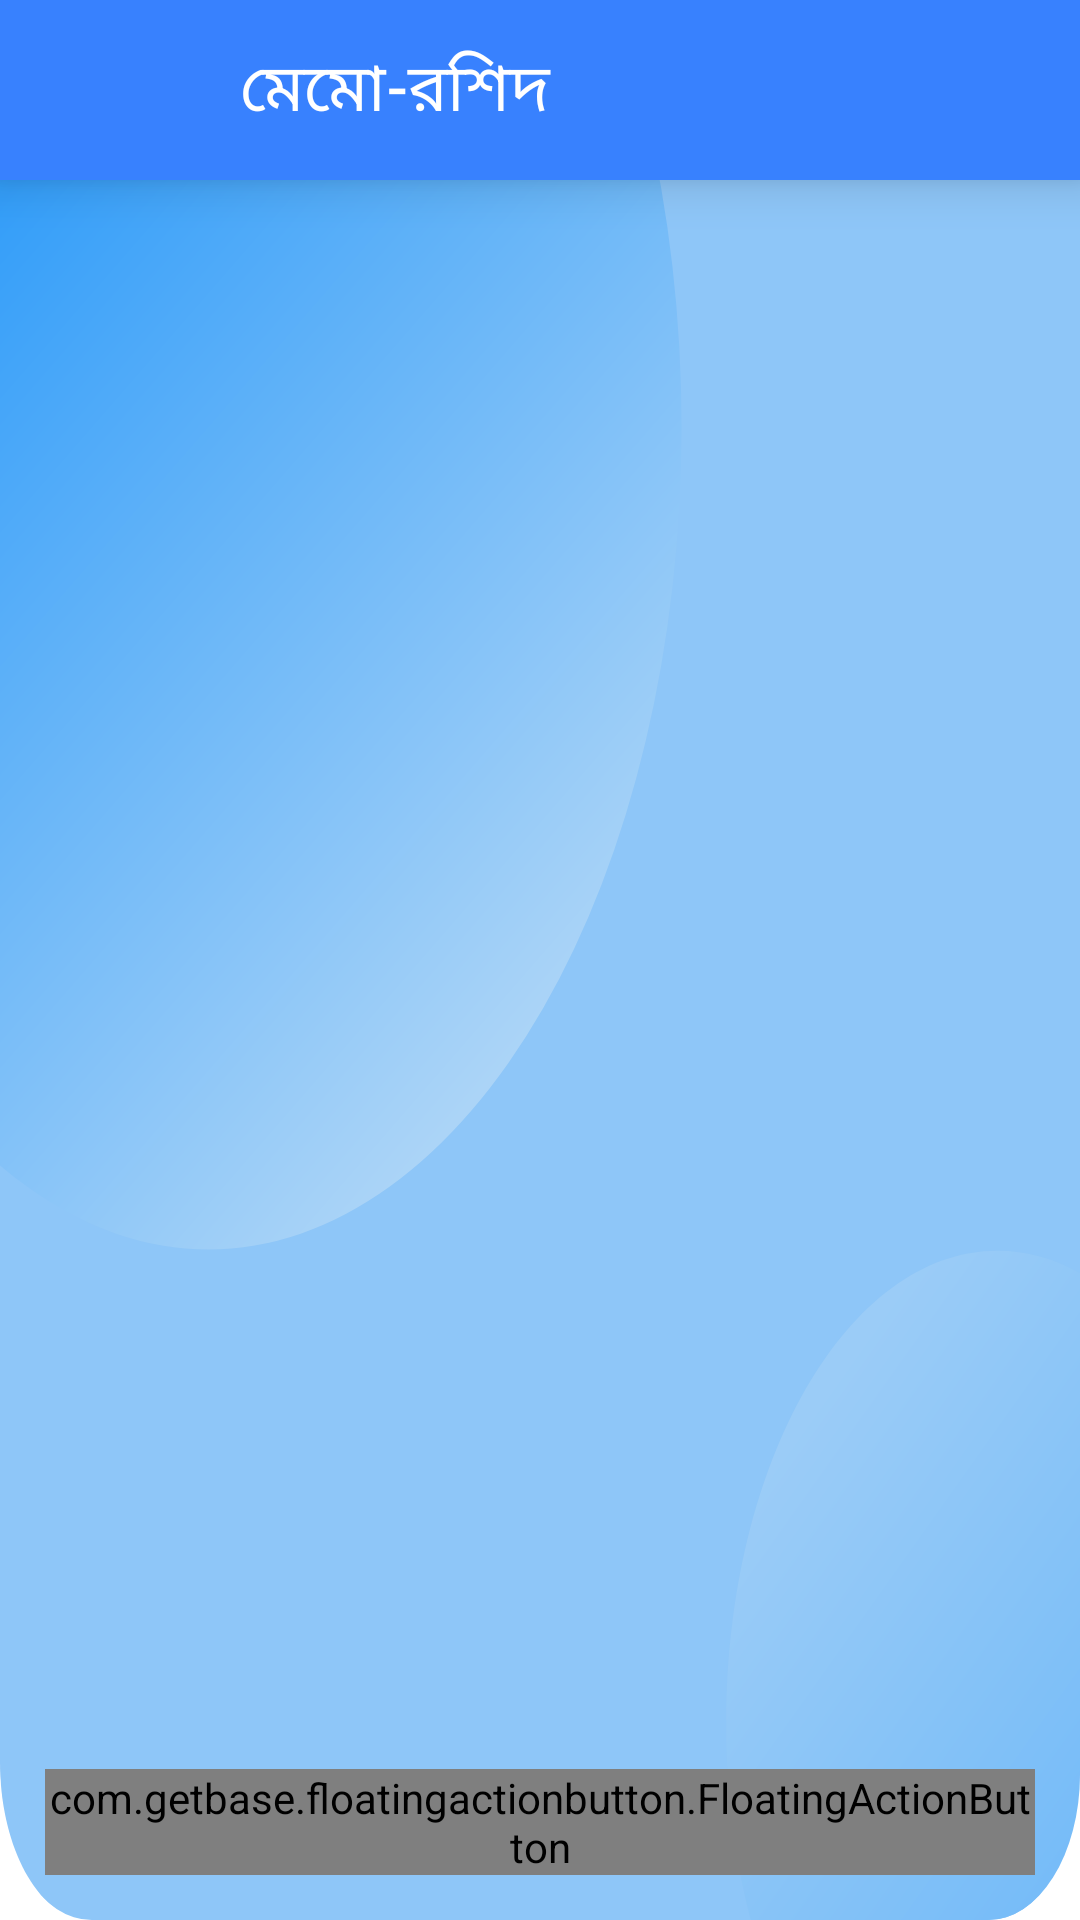

Reconstruct the res/layout file that produces this screen, plus the resources it refers to.
<!-- AndroidManifest.xml: application theme Theme.AmarHisabDemo -->
<!-- res/layout/activity_memo_roshid.xml -->
<?xml version="1.0" encoding="utf-8"?>
<RelativeLayout xmlns:android="http://schemas.android.com/apk/res/android"
    xmlns:app="http://schemas.android.com/apk/res-auto"
    xmlns:tools="http://schemas.android.com/tools"
    android:layout_width="match_parent"
    android:layout_height="match_parent"
    android:background="@drawable/add_group_bg"
    tools:context=".MemoRoshid">


    <androidx.appcompat.widget.Toolbar
        android:id="@+id/viewReportPageToolbar"
        android:layout_width="match_parent"
        android:layout_height="60dp"
        android:background="@color/toolbar"
        android:elevation="10dp">

        <LinearLayout
            android:layout_width="match_parent"
            android:layout_height="match_parent"
            android:background="@color/toolbar"
            android:gravity="center"
            android:orientation="horizontal">

            <androidx.appcompat.widget.AppCompatImageView
                android:id="@+id/backBtnMR"
                android:layout_width="wrap_content"
                android:layout_height="wrap_content"
                android:layout_gravity="center_vertical"
                android:layout_marginStart="5dp"
                android:background="@drawable/arrow_back_icon"
                android:elevation="4dp"
                android:minWidth="32dp"
                android:minHeight="32dp"
                android:padding="10dp" />

            <TextView
                android:id="@+id/viewReportHeading"
                android:layout_width="0dp"
                android:layout_height="wrap_content"
                android:layout_gravity="center_vertical"
                android:layout_marginStart="17dp"
                android:layout_weight="1"
                android:paddingStart="10dp"
                android:text="@string/memoroshidCT"
                android:textColor="@color/white"
                android:textSize="22sp"
                android:textStyle="normal" />


        </LinearLayout>
    </androidx.appcompat.widget.Toolbar>


    <androidx.recyclerview.widget.RecyclerView
        android:id="@+id/detailsrecyclerId"
        tools:listitem="@layout/memo_single_item"
        android:layout_width="match_parent"
        android:layout_height="match_parent"
        android:layout_below="@id/viewReportPageToolbar"
        android:padding="10dp"
        android:paddingTop="0dp"
        android:paddingBottom="0dp"

        >

    </androidx.recyclerview.widget.RecyclerView>


    <com.getbase.floatingactionbutton.FloatingActionButton
        android:id="@+id/addmemoRoshidId"
        android:layout_width="wrap_content"
        android:layout_height="wrap_content"
        android:layout_alignParentEnd="true"
        android:layout_alignParentBottom="true"
        android:layout_margin="15dp"
        app:fabSize="mini"
        app:fab_colorNormal="@color/purple_700"
        app:fab_colorPressed="@color/blue_semi_transparent_pressed"
        app:fab_icon="@drawable/ic_memo"
        app:fab_title="@string/jp_add_revenue" />


</RelativeLayout>
<!-- res/layout/memo_single_item.xml (included above) -->
<?xml version="1.0" encoding="utf-8"?>
<androidx.cardview.widget.CardView
    xmlns:android="http://schemas.android.com/apk/res/android"
    xmlns:app="http://schemas.android.com/apk/res-auto"
    android:id="@+id/parentlayout"
    android:layout_width="match_parent"
    android:layout_height="wrap_content"
    android:layout_marginBottom="15dp"
    app:cardElevation="8dp"
    app:cardCornerRadius="30dp">

    <LinearLayout
        android:orientation="vertical"
        android:layout_width="match_parent"
        android:background="@color/theme_dashboard_bg_deep"
        android:padding="5dp"
        android:layout_height="wrap_content"
        android:layout_marginTop="0dp"
        android:layout_marginBottom="0dp"
        >

        <androidx.appcompat.widget.AppCompatImageView
            android:layout_margin="10dp"
            android:layout_marginBottom="0dp"
            android:id="@+id/memorosidimageId"
            android:layout_width="match_parent"
            android:src="@drawable/ic_image"
            android:layout_height="200dp" />

        <TextView
            android:id="@+id/memotittleId"
            android:layout_width="wrap_content"
            android:layout_height="wrap_content"
            android:layout_marginTop="0dp"
            android:layout_marginStart="20dp"
            android:text="Tittle"
            android:textSize="20sp" />

        <TextView
            android:id="@+id/dateID"
            android:layout_width="wrap_content"
            android:layout_height="wrap_content"
            android:layout_below="@+id/memotittleId"
            android:layout_marginTop="0dp"
            android:layout_marginStart="20dp"
            android:text="Tittle"
            android:textSize="15sp" />
    </LinearLayout>

</androidx.cardview.widget.CardView>
<!-- resources referenced by this layout -->
<resources>
  <color name="blue_semi_transparent_pressed">#80738ffe</color>
  <color name="purple_700">#FF3700B3</color>
  <color name="theme_dashboard_bg_deep">#D6EBFE</color>
  <color name="toolbar">#3881FE</color>
  <color name="white">#FFFFFFFF</color>
  <!-- drawable add_group_bg (drawable) -->
  <vector xmlns:android="http://schemas.android.com/apk/res/android"
      xmlns:aapt="http://schemas.android.com/aapt"
      android:width="412dp"
      android:height="380dp"
      android:viewportWidth="412"
      android:viewportHeight="461">
    <group>
      <clip-path
          android:pathData="M0,0H412a0,0 0,0 1,0 0V426a35,35 0,0 1,-35 35H35A35,35 0,0 1,0 426V0A0,0 0,0 1,0 0Z"/>
      <path
          android:pathData="M0,0H412V423.041c0,21.185 -15.67,38.359 -35,38.359H35c-19.33,0 -35,-17.174 -35,-38.359Z"
          android:fillColor="#8ec6f8"/>
      <path
          android:pathData="M-101,102.5a180.5,197.5 0,1 0,361 0a180.5,197.5 0,1 0,-361 0z">
        <aapt:attr name="android:fillColor">
          <gradient
              android:startY="-58.265"
              android:startX="-22.663"
              android:endY="249.835"
              android:endX="200.435"
              android:type="linear">
            <item android:offset="0" android:color="#FF0A8BFA"/>
            <item android:offset="1" android:color="#FFABD4F7"/>
          </gradient>
        </aapt:attr>
      </path>
      <path
          android:pathData="M380.5,300.294C437.661,300.294 484,351.079 484,413.726S437.661,527.158 380.5,527.158 277,476.373 277,413.726 323.339,300.294 380.5,300.294Z">
        <aapt:attr name="android:fillColor">
          <gradient
              android:startY="331.60123"
              android:startX="317.572"
              android:endY="502.42984"
              android:endX="469.096"
              android:type="linear">
            <item android:offset="0" android:color="#FF9BCCF7"/>
            <item android:offset="1" android:color="#FF62B3F8"/>
          </gradient>
        </aapt:attr>
      </path>
    </group>
  </vector>
  <!-- drawable ic_image: vector/xml drawable (drawable, 3805 chars, omitted) -->
  <!-- drawable ic_memo: vector/xml drawable (drawable, 2413 chars, omitted) -->
  <string name="jp_add_revenue">আয় যোগ করুন</string>
  <string name="memoroshidCT">মেমো-রশিদ</string>
  <style name="Theme.AmarHisabDemo" parent="Theme.MaterialComponents.DayNight.NoActionBar">
          
          <item name="colorPrimary">@color/purple_500</item>
          <item name="colorPrimaryVariant">@color/toolbar_top</item>
          <item name="colorOnPrimary">@color/white</item>
          
          <item name="colorSecondary">@color/teal_200</item>
          <item name="colorSecondaryVariant">@color/teal_700</item>
          <item name="colorOnSecondary">@color/black</item>
          
          <item name="android:statusBarColor" tools:targetApi="l">?attr/colorPrimaryVariant</item>
          
      </style>
  <color name="purple_500">#FF6200EE</color>
  <color name="toolbar_top">#1D6EF8</color>
  <color name="teal_200">#FF03DAC5</color>
  <color name="teal_700">#FF018786</color>
  <color name="black">#FF000000</color>
</resources>
